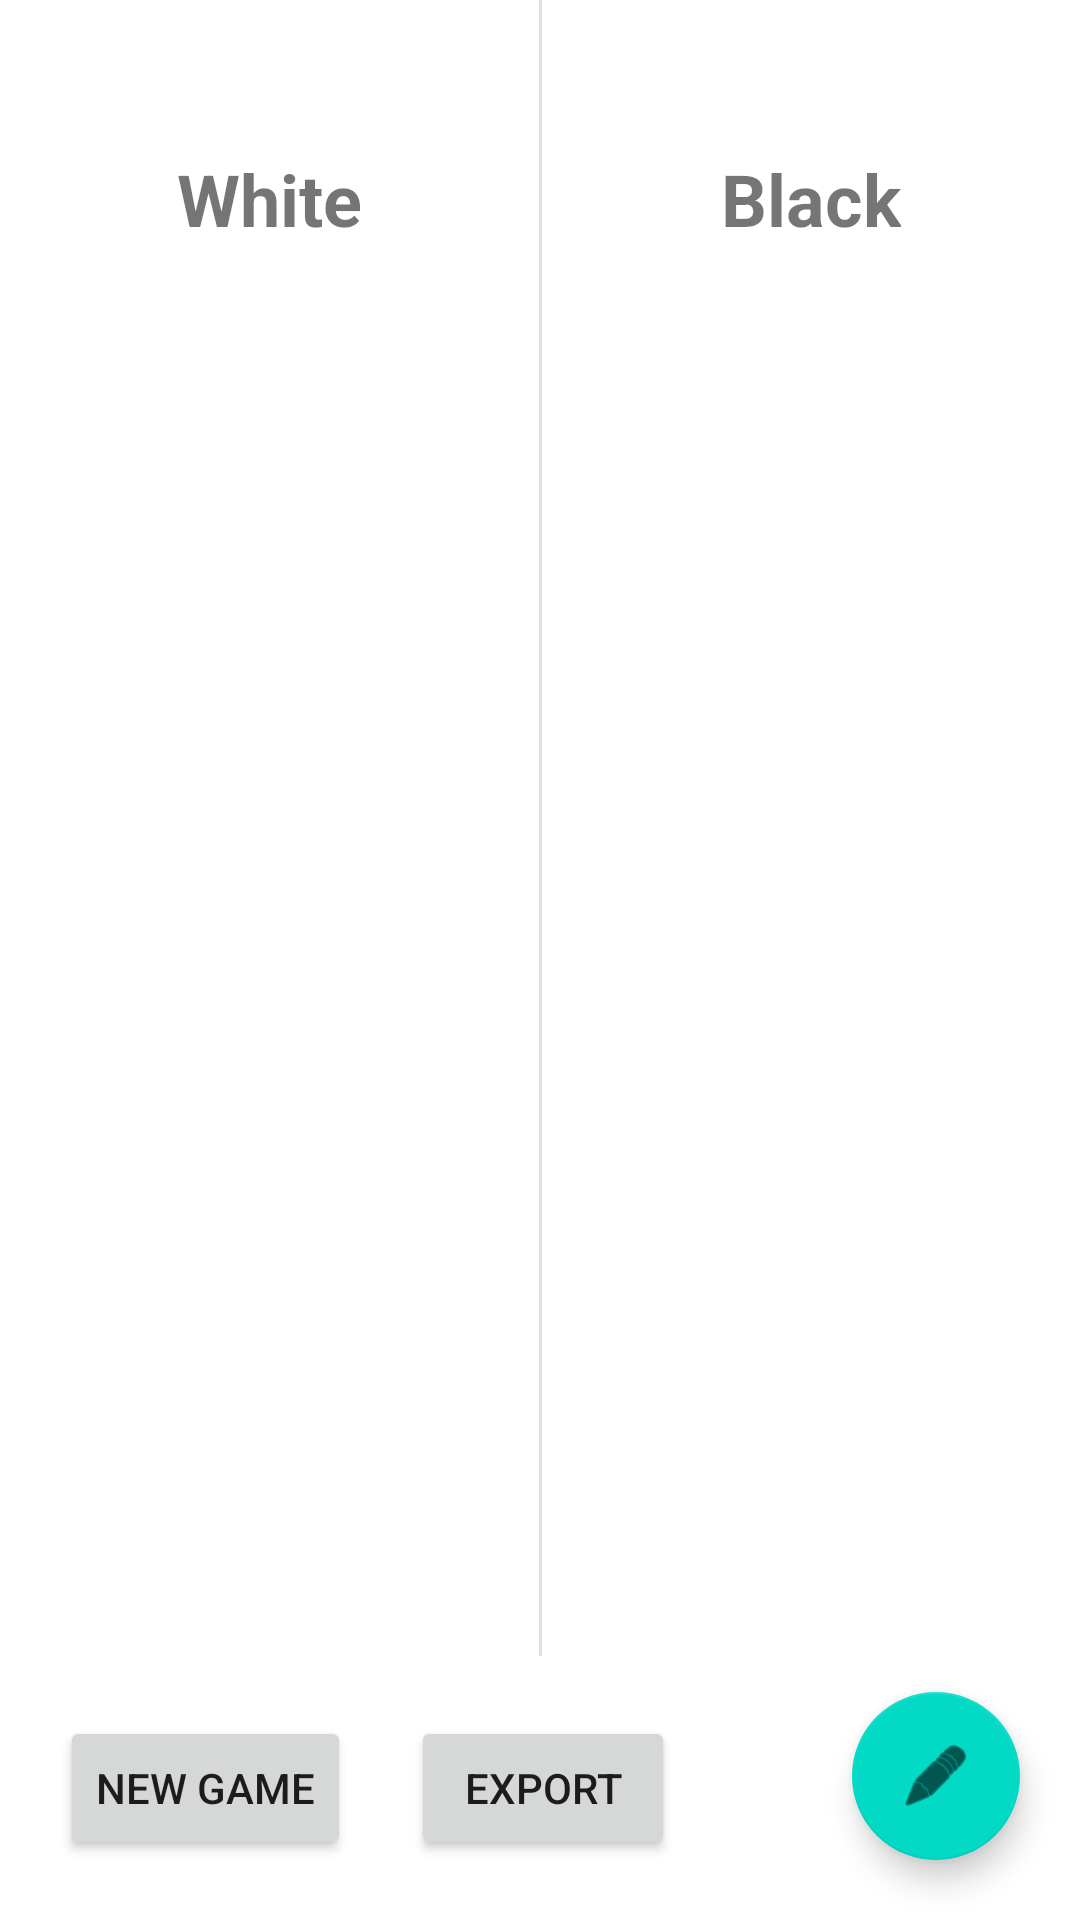

The Android layout XML behind this screen, and the referenced resources:
<!-- AndroidManifest.xml: application theme Theme.ChessSplash -->
<!-- res/layout/fragment_home.xml -->
<?xml version="1.0" encoding="utf-8"?>
<FrameLayout xmlns:android="http://schemas.android.com/apk/res/android"
    xmlns:app="http://schemas.android.com/apk/res-auto"
    xmlns:tools="http://schemas.android.com/tools"
    android:layout_width="match_parent"
    android:layout_height="match_parent"
    tools:context=".view.home_screen.HomeFragment">

    <androidx.constraintlayout.widget.ConstraintLayout
        android:layout_width="match_parent"
        android:layout_height="match_parent">

        <TextView
            android:id="@+id/white"
            android:layout_width="wrap_content"
            android:layout_height="wrap_content"
            android:layout_marginTop="50dp"
            android:text="White"
            android:textStyle="bold"
            android:textSize="24sp"
            app:layout_constraintEnd_toStartOf="@+id/divider"
            app:layout_constraintStart_toStartOf="parent"
            app:layout_constraintTop_toTopOf="parent" />

        <TextView
            android:id="@+id/black"
            android:layout_width="wrap_content"
            android:layout_height="wrap_content"
            android:layout_marginTop="50dp"
            android:text="Black"
            android:textStyle="bold"
            android:textSize="24sp"
            app:layout_constraintEnd_toEndOf="parent"
            app:layout_constraintStart_toEndOf="@+id/divider"
            app:layout_constraintTop_toTopOf="parent" />

        <View
            android:id="@+id/divider"
            android:layout_width="1dp"
            android:layout_height="0dp"
            android:layout_marginBottom="20dp"
            android:background="?android:attr/listDivider"
            app:layout_constraintBottom_toTopOf="@+id/exportButton"
            app:layout_constraintEnd_toEndOf="parent"
            app:layout_constraintStart_toStartOf="parent" />

        <androidx.recyclerview.widget.RecyclerView
            android:id="@+id/whiteMovesRecycler"
            android:layout_width="0dp"
            android:layout_height="0dp"
            android:layout_marginStart="20dp"
            android:layout_marginTop="8dp"
            android:layout_marginEnd="20dp"
            app:layout_constraintBottom_toBottomOf="@+id/divider"
            app:layout_constraintEnd_toStartOf="@+id/divider"
            app:layout_constraintHorizontal_bias="1.0"
            app:layout_constraintStart_toStartOf="parent"
            app:layout_constraintTop_toBottomOf="@+id/white" />

        <androidx.recyclerview.widget.RecyclerView
            android:id="@+id/blackMovesRecycler"
            android:layout_width="0dp"
            android:layout_height="0dp"
            android:layout_marginStart="20dp"
            android:layout_marginTop="10dp"
            android:layout_marginEnd="20dp"
            app:layout_constraintBottom_toBottomOf="@+id/divider"
            app:layout_constraintEnd_toEndOf="parent"
            app:layout_constraintStart_toEndOf="@+id/divider"
            app:layout_constraintTop_toBottomOf="@+id/black" />

        <Button
            android:id="@+id/newGameButton"
            android:layout_width="wrap_content"
            android:layout_height="wrap_content"
            android:layout_marginStart="20dp"
            android:layout_marginBottom="20dp"
            android:text="New Game"
            app:layout_constraintBottom_toBottomOf="parent"
            app:layout_constraintStart_toStartOf="parent" />

        <Button
            android:id="@+id/exportButton"
            android:layout_width="wrap_content"
            android:layout_height="wrap_content"
            android:layout_marginStart="20dp"
            android:text="Export"
            app:layout_constraintStart_toEndOf="@+id/newGameButton"
            app:layout_constraintTop_toTopOf="@+id/newGameButton" />

        <com.google.android.material.floatingactionbutton.FloatingActionButton
            android:id="@+id/floatingActionButton"
            android:layout_width="100dp"
            android:layout_height="wrap_content"
            android:layout_marginEnd="20dp"
            android:layout_marginBottom="20dp"
            android:clickable="true"
            app:layout_constraintBottom_toBottomOf="parent"
            app:layout_constraintEnd_toEndOf="parent"
            app:srcCompat="@android:drawable/ic_menu_edit" />
    </androidx.constraintlayout.widget.ConstraintLayout>
</FrameLayout>
<!-- resources referenced by this layout -->
<resources>
  <style name="Theme.ChessSplash" parent="Theme.MaterialComponents.DayNight.NoActionBar">
          <item name="android:statusBarColor">@color/background</item>
          <item name="android:windowLightStatusBar" tools:targetApi="N">true</item>
          <item name="android:windowBackground">@drawable/splash</item>
      </style>
  <color name="background">#1B2525</color>
  <!-- drawable splash (drawable) -->
  <?xml version="1.0" encoding="utf-8"?>
  <layer-list xmlns:android="http://schemas.android.com/apk/res/android">
      <item android:drawable="@color/background" />
      <item
          android:drawable="@drawable/chess_splash_image"
          android:gravity="center" />
  </layer-list>
</resources>
